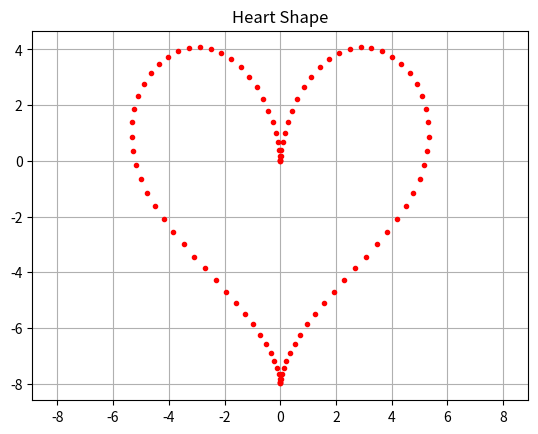

Generate this figure with matplotlib:
import numpy as np
import matplotlib.pyplot as plt

# Generate values for t from 0 to 2π
# t = np.linspace(0, 2 * np.pi, 100)
st = 0
length = 100
t = np.linspace(st + 0, st + 4 * np.pi/100*length, length)

# Parametric equations for heart
x = 8 * np.sin(t)**3 / 1.5
y = (10 * np.cos(t) - 5 * np.cos(2*t) - 2 * np.cos(3*t) - np.cos(4*t))/2 - 1

# Plot
plt.plot(x, y, '.',color='red')
plt.title('Heart Shape')
plt.axis('equal')
plt.grid(True)
plt.show()

# Coordinates
coordinates = list(zip(x, y))